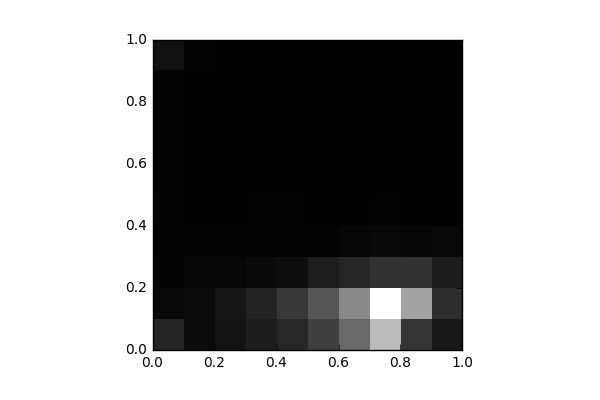

The data file committed next to this chart (first rows):
, 0, 1, 2, 3, 4, 5, 6, 7, 8, 9
0, 1001, 252.0, 101.0, 54.0, 82.0, 70.0, 80.0, 76.0, 66.0, 481.0
1, 317.0, 322.0, 149.0, 67.0, 52.0, 39.0, 38.0, 51.0, 31.0, 81.0
2, 508.0, 603.0, 181.0, 55.0, 37.0, 41.0, 32.0, 29.0, 24.0, 41.0
3, 776.0, 960.0, 268.0, 63.0, 66.0, 42.0, 49.0, 32.0, 27.0, 24.0
4, 1100, 1486, 395.0, 71.0, 74.0, 35.0, 39.0, 23.0, 18.0, 17.0
5, 1742, 2297, 826.0, 83.0, 44.0, 48.0, 13.0, 12.0, 4.0, 9.0
6, 2820, 3657, 1034, 170.0, 52.0, 37.0, 25.0, 7.0, 6.0, 7.0
7, 5028, 6842, 1337, 251.0, 65.0, 29.0, 9.0, 0.0, 4.0, 2.0
8, 1429, 4378, 1345, 184.0, 22.0, 4.0, 0.0, 0.0, 0.0, 0.0
9, 656.0, 1256, 798.0, 228.0, 14.0, 0.0, 0.0, 0.0, 0.0, 0.0
